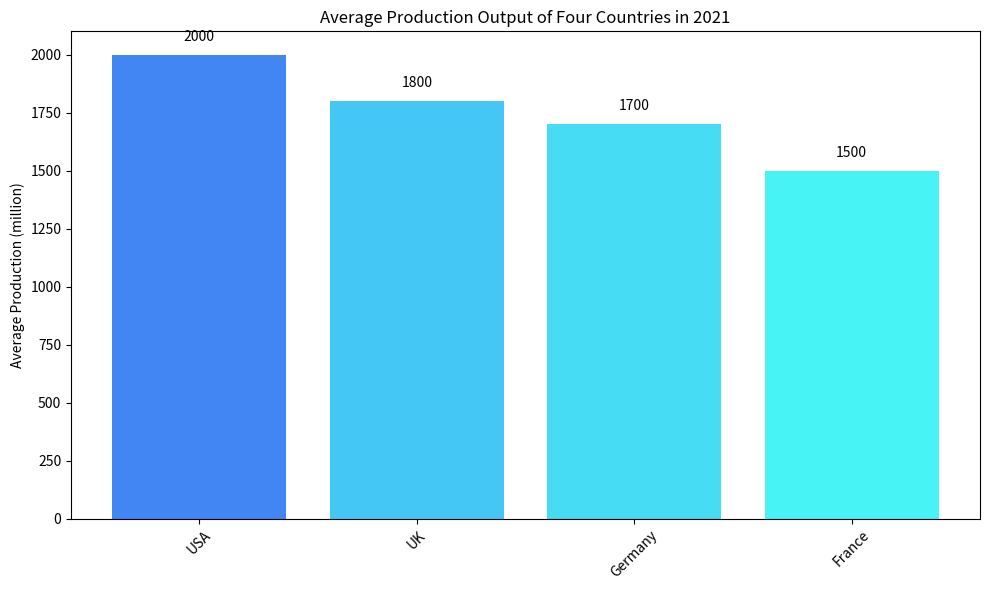

Python code for this plot: (Note: this script raises an exception after producing the figure.)

import matplotlib.pyplot as plt
import numpy as np

country = ['USA','UK','Germany','France']
average_production = [2000,1800,1700,1500]

# create figure
fig = plt.figure(figsize=(10,6))
ax = fig.add_subplot()

# plot the data
ax.bar(country, average_production, color=['#4286f4','#44c7f4','#46dcf4','#47f3f4'])

# labels & titles
ax.set_title('Average Production Output of Four Countries in 2021')
ax.set_ylabel('Average Production (million)')
ax.set_xticklabels(country, rotation=45)

# add values to each bar
for x,y in zip(country,average_production):
    label = y
    plt.annotate(label, # this is the text
                 (x,y), # this is the point to label
                 textcoords="offset points", # how to position the text
                 xytext=(0,10), # distance from text to points (x,y)
                 ha='center', wrap=True) # horizontal alignment can be left, right or center

plt.tight_layout()

# save
plt.savefig('Bar Chart/png/129.png', dpi=300)

# clear the current image state
plt.clf()